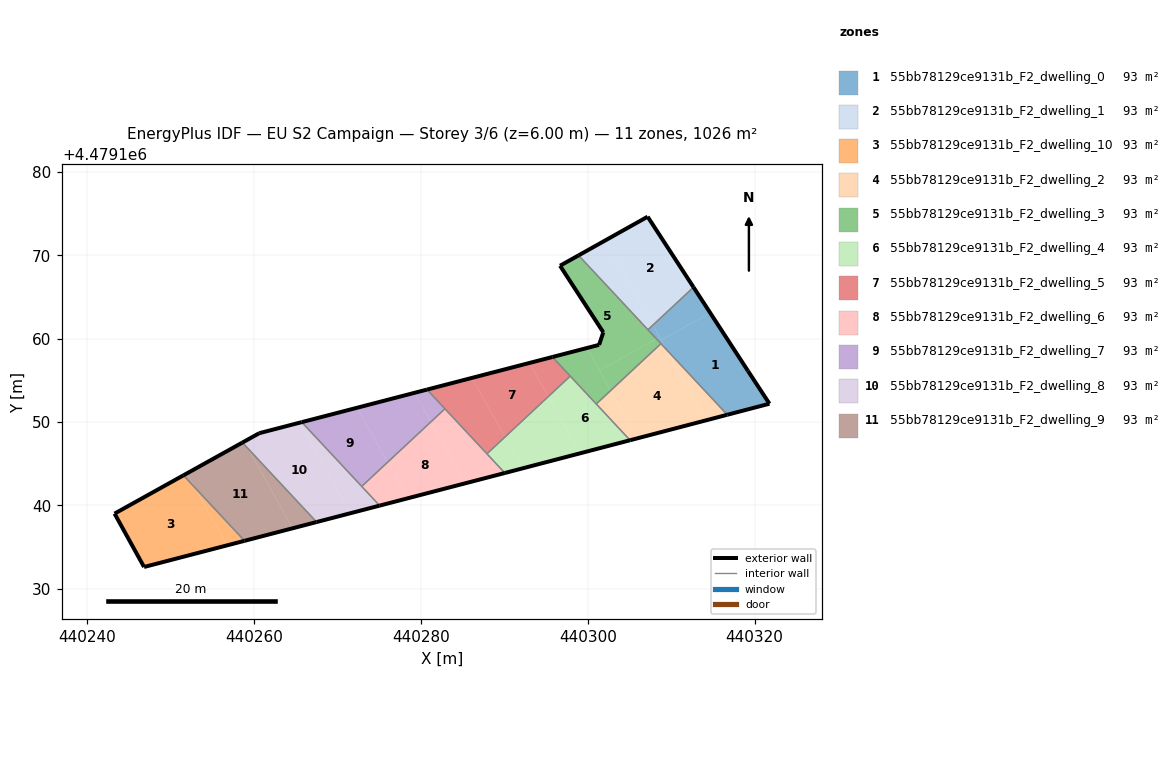
=== STOREY PLAN SPEC (per zone: floor XY polygon, exterior-wall plan segments, windows/doors) ===
zone 1: 55bb78129ce9131b_F2_dwelling_0  (93.3 m²)
  floor: (440321.78, 4479152.20) (440319.21, 4479156.13) (440314.67, 4479163.10) (440308.80, 4479159.83) (440309.45, 4479158.67) (440316.72, 4479150.88)
  floor: (440308.60, 4479160.20) (440307.81, 4479161.62) (440307.22, 4479161.07) (440308.22, 4479159.99)
  floor: (440314.67, 4479163.10) (440312.68, 4479166.16) (440307.81, 4479161.62) (440308.80, 4479159.83)
  floor: (440309.45, 4479158.67) (440308.60, 4479160.20) (440308.22, 4479159.99)
  exterior wall: (440312.68, 4479166.16) – (440319.21, 4479156.13)  [12.0 m]
  exterior wall: (440319.21, 4479156.13) – (440321.78, 4479152.20)  [4.7 m]
  exterior wall: (440321.78, 4479152.20) – (440316.72, 4479150.88)  [5.2 m]
  interior walls: 3
zone 2: 55bb78129ce9131b_F2_dwelling_1  (93.3 m²)
  floor: (440312.68, 4479166.16) (440307.18, 4479174.62) (440302.14, 4479171.80) (440307.81, 4479161.62)
  floor: (440307.81, 4479161.62) (440302.14, 4479171.80) (440298.90, 4479169.98) (440307.22, 4479161.07)
  exterior wall: (440307.18, 4479174.62) – (440312.68, 4479166.16)  [10.1 m]
  exterior wall: (440298.90, 4479169.98) – (440307.18, 4479174.62)  [9.5 m]
  interior walls: 2
zone 3: 55bb78129ce9131b_F2_dwelling_10  (93.3 m²)
  floor: (440256.77, 4479135.22) (440252.92, 4479142.12) (440251.53, 4479143.62) (440243.28, 4479139.03) (440246.81, 4479132.63)
  floor: (440258.86, 4479135.77) (440252.92, 4479142.12) (440256.77, 4479135.22)
  exterior wall: (440246.81, 4479132.63) – (440243.28, 4479139.03)  [7.3 m]
  exterior wall: (440243.28, 4479139.03) – (440251.53, 4479143.62)  [9.4 m]
  exterior wall: (440258.86, 4479135.76) – (440246.81, 4479132.63)  [12.4 m]
  interior walls: 1
zone 4: 55bb78129ce9131b_F2_dwelling_2  (93.3 m²)
  floor: (440314.17, 4479150.21) (440309.46, 4479158.67) (440308.77, 4479159.40) (440302.75, 4479153.78) (440305.94, 4479148.05)
  floor: (440316.72, 4479150.88) (440309.46, 4479158.67) (440314.17, 4479150.21)
  floor: (440305.94, 4479148.05) (440302.75, 4479153.78) (440301.02, 4479152.17) (440305.07, 4479147.82)
  exterior wall: (440316.72, 4479150.88) – (440305.07, 4479147.82)  [12.0 m]
  interior walls: 3
zone 5: 55bb78129ce9131b_F2_dwelling_3  (93.3 m²)
  floor: (440308.22, 4479159.99) (440298.90, 4479169.98) (440296.68, 4479168.74) (440301.86, 4479160.76) (440301.36, 4479159.25) (440299.91, 4479158.88) (440301.40, 4479156.20)
  floor: (440308.77, 4479159.40) (440308.22, 4479159.99) (440301.40, 4479156.20) (440302.75, 4479153.78)
  floor: (440302.75, 4479153.78) (440299.91, 4479158.88) (440295.76, 4479157.80) (440301.02, 4479152.17)
  exterior wall: (440295.76, 4479157.80) – (440301.36, 4479159.25)  [5.8 m]
  exterior wall: (440301.36, 4479159.25) – (440301.86, 4479160.76)  [1.6 m]
  exterior wall: (440301.86, 4479160.76) – (440296.68, 4479168.74)  [9.5 m]
  exterior wall: (440296.68, 4479168.74) – (440298.90, 4479169.98)  [2.5 m]
  interior walls: 5
zone 6: 55bb78129ce9131b_F2_dwelling_4  (93.3 m²)
  floor: (440305.07, 4479147.82) (440297.90, 4479155.51) (440295.26, 4479153.05) (440299.05, 4479146.25)
  floor: (440299.05, 4479146.25) (440295.26, 4479153.05) (440290.07, 4479148.21) (440292.17, 4479144.45)
  floor: (440292.17, 4479144.45) (440290.07, 4479148.21) (440287.91, 4479146.19) (440290.06, 4479143.90)
  exterior wall: (440305.07, 4479147.82) – (440290.06, 4479143.89)  [15.5 m]
  interior walls: 4
zone 7: 55bb78129ce9131b_F2_dwelling_5  (93.3 m²)
  floor: (440295.26, 4479153.05) (440293.02, 4479157.09) (440286.13, 4479155.30) (440290.07, 4479148.21)
  floor: (440297.90, 4479155.51) (440295.76, 4479157.80) (440293.02, 4479157.09) (440295.26, 4479153.05)
  floor: (440290.07, 4479148.21) (440286.13, 4479155.30) (440280.73, 4479153.89) (440287.91, 4479146.19)
  exterior wall: (440280.73, 4479153.89) – (440295.76, 4479157.80)  [15.5 m]
  interior walls: 4
zone 8: 55bb78129ce9131b_F2_dwelling_6  (93.3 m²)
  floor: (440285.29, 4479142.65) (440281.19, 4479150.02) (440276.00, 4479145.18) (440278.41, 4479140.86)
  floor: (440278.41, 4479140.86) (440276.00, 4479145.18) (440272.90, 4479142.29) (440275.05, 4479139.99)
  floor: (440290.06, 4479143.89) (440282.88, 4479151.59) (440273.91, 4479143.23) (440281.19, 4479150.02) (440285.29, 4479142.65) (440278.41, 4479140.86)
  exterior wall: (440290.06, 4479143.89) – (440275.05, 4479139.99)  [15.5 m]
  interior walls: 4
zone 9: 55bb78129ce9131b_F2_dwelling_7  (93.3 m²)
  floor: (440281.19, 4479150.02) (440279.24, 4479153.51) (440272.36, 4479151.72) (440276.00, 4479145.18)
  floor: (440282.88, 4479151.59) (440280.73, 4479153.89) (440279.24, 4479153.51) (440281.19, 4479150.02)
  floor: (440276.00, 4479145.18) (440272.36, 4479151.72) (440265.72, 4479149.99) (440272.90, 4479142.29)
  exterior wall: (440265.72, 4479149.99) – (440280.73, 4479153.89)  [15.5 m]
  interior walls: 3
zone 10: 55bb78129ce9131b_F2_dwelling_8  (93.3 m²)
  floor: (440275.05, 4479139.99) (440265.72, 4479149.99) (440265.48, 4479149.93) (440271.53, 4479139.07)
  floor: (440271.53, 4479139.07) (440265.48, 4479149.93) (440260.62, 4479148.67) (440258.82, 4479147.67) (440259.32, 4479146.78) (440267.49, 4479138.02)
  floor: (440259.32, 4479146.78) (440258.82, 4479147.67) (440258.60, 4479147.54)
  exterior wall: (440275.05, 4479139.99) – (440267.49, 4479138.02)  [7.8 m]
  exterior wall: (440258.60, 4479147.54) – (440260.62, 4479148.67)  [2.3 m]
  exterior wall: (440260.62, 4479148.67) – (440265.72, 4479149.99)  [5.3 m]
  interior walls: 3
zone 11: 55bb78129ce9131b_F2_dwelling_9  (93.3 m²)
  floor: (440264.61, 4479137.27) (440259.32, 4479146.78) (440258.60, 4479147.54) (440251.96, 4479143.85) (440252.92, 4479142.12) (440258.86, 4479135.77)
  floor: (440252.92, 4479142.12) (440251.96, 4479143.85) (440251.53, 4479143.62)
  floor: (440267.49, 4479138.02) (440259.32, 4479146.78) (440264.61, 4479137.27)
  exterior wall: (440251.53, 4479143.62) – (440258.60, 4479147.54)  [8.1 m]
  exterior wall: (440267.49, 4479138.02) – (440258.86, 4479135.76)  [8.9 m]
  interior walls: 2

=== DERIVED (storey summary) ===
Building: EU S2 Campaign
Storey: 3 of 6  (floor level z = 6.00 m)
Storey gross floor area: 1026.2 m²
Zones on this storey: 11
  - 55bb78129ce9131b_F2_dwelling_0: floor 93.3 m²; exterior wall 21.9 m (65.7 m²); WWR 0.0%
  - 55bb78129ce9131b_F2_dwelling_1: floor 93.3 m²; exterior wall 19.6 m (58.7 m²); WWR 0.0%
  - 55bb78129ce9131b_F2_dwelling_10: floor 93.3 m²; exterior wall 29.2 m (87.6 m²); WWR 0.0%
  - 55bb78129ce9131b_F2_dwelling_2: floor 93.3 m²; exterior wall 12.0 m (36.1 m²); WWR 0.0%
  - 55bb78129ce9131b_F2_dwelling_3: floor 93.3 m²; exterior wall 19.4 m (58.3 m²); WWR 0.0%
  - 55bb78129ce9131b_F2_dwelling_4: floor 93.3 m²; exterior wall 15.5 m (46.6 m²); WWR 0.0%
  - 55bb78129ce9131b_F2_dwelling_5: floor 93.3 m²; exterior wall 15.5 m (46.6 m²); WWR 0.0%
  - 55bb78129ce9131b_F2_dwelling_6: floor 93.3 m²; exterior wall 15.5 m (46.5 m²); WWR 0.0%
  - 55bb78129ce9131b_F2_dwelling_7: floor 93.3 m²; exterior wall 15.5 m (46.5 m²); WWR 0.0%
  - 55bb78129ce9131b_F2_dwelling_8: floor 93.3 m²; exterior wall 15.4 m (46.2 m²); WWR 0.0%
  - 55bb78129ce9131b_F2_dwelling_9: floor 93.3 m²; exterior wall 17.0 m (51.0 m²); WWR 0.0%
Zone adjacency (shared interzone walls):
  - 55bb78129ce9131b_F2_dwelling_0 ↔ 55bb78129ce9131b_F2_dwelling_1
  - 55bb78129ce9131b_F2_dwelling_0 ↔ 55bb78129ce9131b_F2_dwelling_2
  - 55bb78129ce9131b_F2_dwelling_0 ↔ 55bb78129ce9131b_F2_dwelling_3
  - 55bb78129ce9131b_F2_dwelling_1 ↔ 55bb78129ce9131b_F2_dwelling_3
  - 55bb78129ce9131b_F2_dwelling_10 ↔ 55bb78129ce9131b_F2_dwelling_9
  - 55bb78129ce9131b_F2_dwelling_2 ↔ 55bb78129ce9131b_F2_dwelling_3
  - 55bb78129ce9131b_F2_dwelling_2 ↔ 55bb78129ce9131b_F2_dwelling_4
  - 55bb78129ce9131b_F2_dwelling_3 ↔ 55bb78129ce9131b_F2_dwelling_4
  - 55bb78129ce9131b_F2_dwelling_3 ↔ 55bb78129ce9131b_F2_dwelling_5
  - 55bb78129ce9131b_F2_dwelling_4 ↔ 55bb78129ce9131b_F2_dwelling_5
  - 55bb78129ce9131b_F2_dwelling_4 ↔ 55bb78129ce9131b_F2_dwelling_6
  - 55bb78129ce9131b_F2_dwelling_5 ↔ 55bb78129ce9131b_F2_dwelling_6
  - 55bb78129ce9131b_F2_dwelling_5 ↔ 55bb78129ce9131b_F2_dwelling_7
  - 55bb78129ce9131b_F2_dwelling_6 ↔ 55bb78129ce9131b_F2_dwelling_7
  - 55bb78129ce9131b_F2_dwelling_6 ↔ 55bb78129ce9131b_F2_dwelling_8
  - 55bb78129ce9131b_F2_dwelling_7 ↔ 55bb78129ce9131b_F2_dwelling_8
  - 55bb78129ce9131b_F2_dwelling_8 ↔ 55bb78129ce9131b_F2_dwelling_9